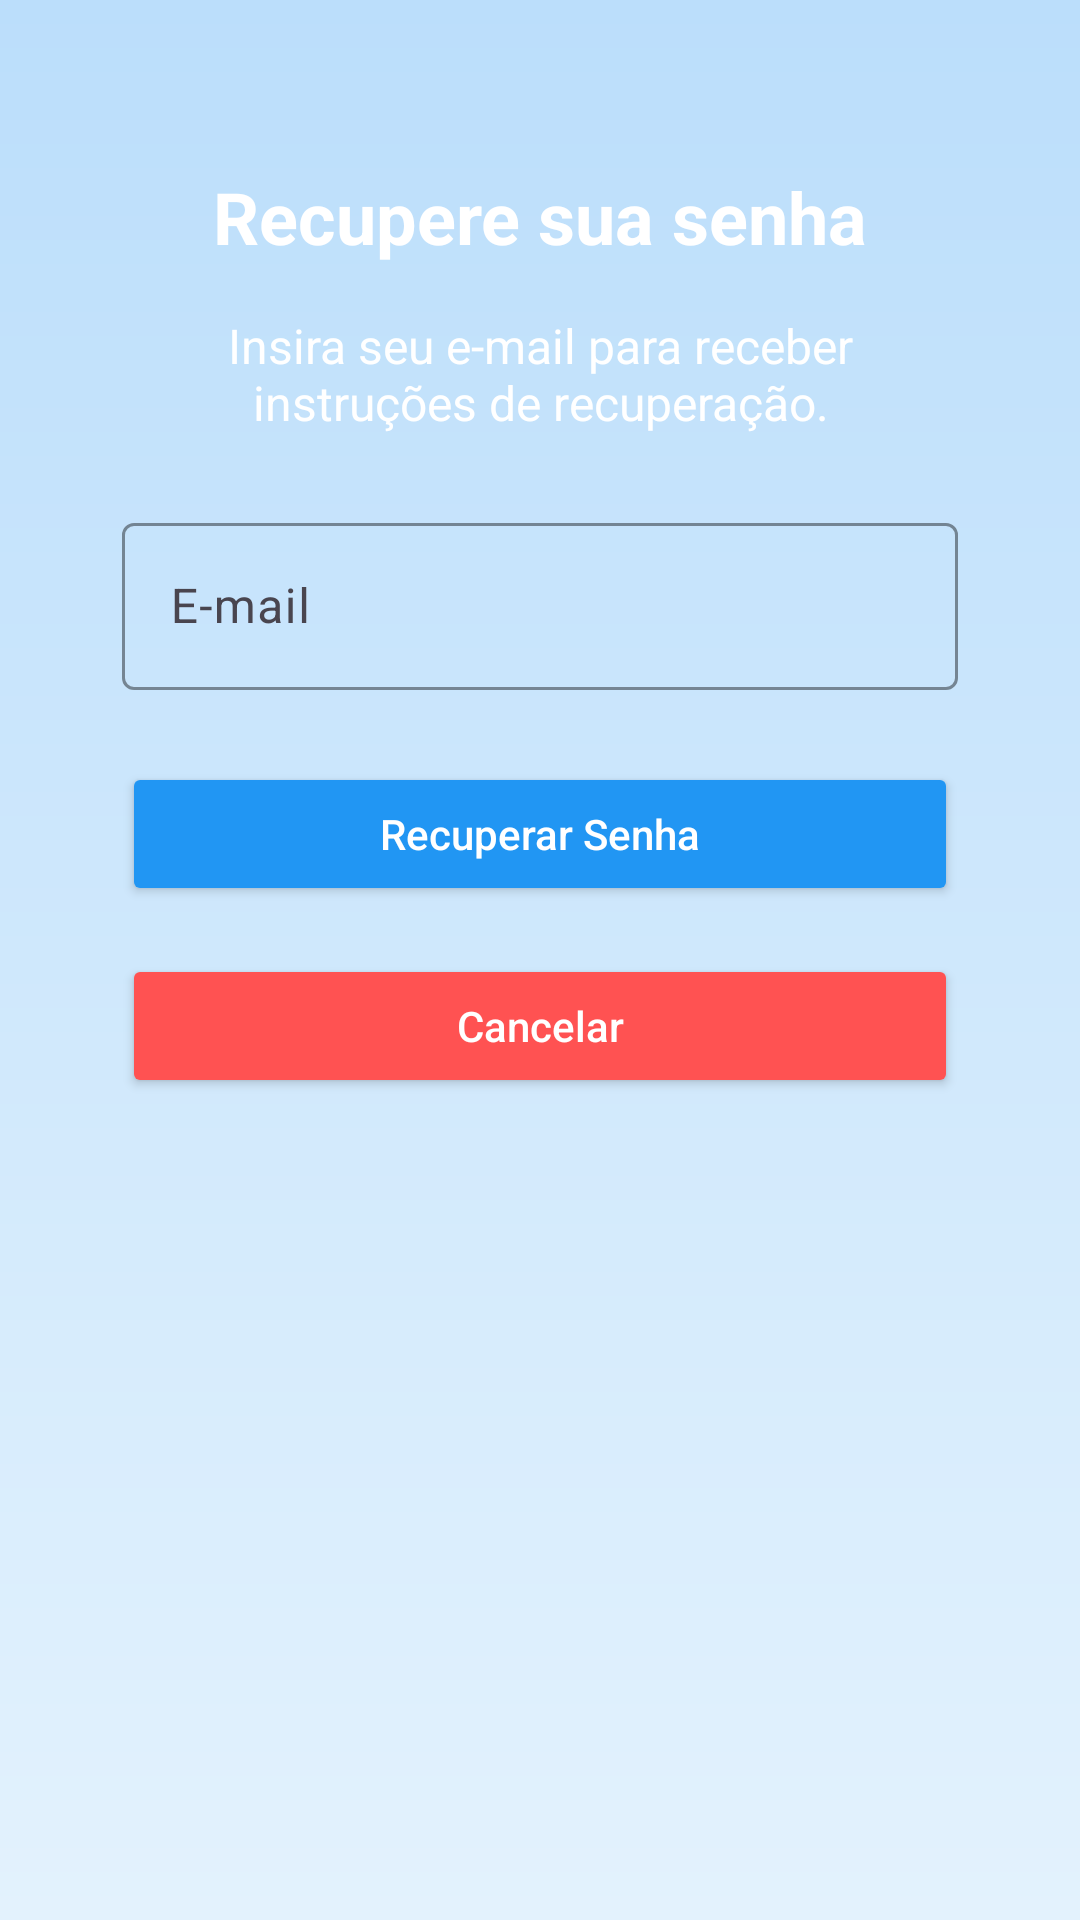

Produce the Android XML layout that renders to this screen, including the resource entries it uses.
<!-- AndroidManifest.xml: application theme Theme.Fideliza -->
<!-- res/layout/fragment_recover_password.xml -->
<?xml version="1.0" encoding="utf-8"?>
<FrameLayout xmlns:android="http://schemas.android.com/apk/res/android"
    xmlns:tools="http://schemas.android.com/tools"
    xmlns:app="http://schemas.android.com/apk/res-auto"
    android:layout_width="match_parent"
    android:layout_height="match_parent"
    android:background="@drawable/background_gradient"
    tools:context=".ui.common.RecoverPassword">

    <androidx.constraintlayout.widget.ConstraintLayout
        android:layout_width="match_parent"
        android:layout_height="match_parent"
        android:padding="16dp">

        
        <TextView
            android:id="@+id/txtRecuperarSenha"
            android:layout_width="wrap_content"
            android:layout_height="wrap_content"
            android:text="Recupere sua senha"
            android:textSize="24sp"
            android:textStyle="bold"
            android:textColor="@android:color/white"
            app:layout_constraintTop_toTopOf="parent"
            app:layout_constraintStart_toStartOf="parent"
            app:layout_constraintEnd_toEndOf="parent"
            android:layout_marginTop="40dp" />

        
        <TextView
            android:id="@+id/txtInstrucao"
            android:layout_width="0dp"
            android:layout_height="wrap_content"
            android:text="Insira seu e-mail para receber instruções de recuperação."
            android:textSize="16sp"
            android:textColor="@android:color/white"
            android:textAlignment="center"
            app:layout_constraintTop_toBottomOf="@id/txtRecuperarSenha"
            app:layout_constraintStart_toStartOf="parent"
            app:layout_constraintEnd_toEndOf="parent"
            android:layout_marginTop="16dp"
            android:layout_marginHorizontal="24dp" />

        
        <com.google.android.material.textfield.TextInputLayout
            android:id="@+id/textInputEmail"
            android:layout_width="0dp"
            android:layout_height="wrap_content"
            android:hint="E-mail"
            app:boxBackgroundMode="outline"
            app:boxStrokeColor="@color/primary_blue"
            app:layout_constraintTop_toBottomOf="@id/txtInstrucao"
            app:layout_constraintStart_toStartOf="parent"
            app:layout_constraintEnd_toEndOf="parent"
            app:layout_constraintWidth_percent="0.85"
            android:layout_marginTop="24dp">

            <com.google.android.material.textfield.TextInputEditText
                android:id="@+id/etEmailCadastrado"
                android:layout_width="match_parent"
                android:layout_height="wrap_content"
                android:inputType="textEmailAddress" />
        </com.google.android.material.textfield.TextInputLayout>

        
        <androidx.appcompat.widget.AppCompatButton
            android:id="@+id/btnRecuperarSenha"
            android:layout_width="0dp"
            android:layout_height="wrap_content"
            android:layout_marginTop="24dp"
            android:text="Recuperar Senha"
            android:textAllCaps="false"
            android:backgroundTint="@color/primary_blue"
            android:textColor="@android:color/white"
            app:layout_constraintTop_toBottomOf="@id/textInputEmail"
            app:layout_constraintStart_toStartOf="parent"
            app:layout_constraintEnd_toEndOf="parent"
            app:layout_constraintWidth_percent="0.85" />

        
        <androidx.appcompat.widget.AppCompatButton
            android:id="@+id/btnCancelar"
            android:layout_width="0dp"
            android:layout_height="wrap_content"
            android:layout_marginTop="16dp"
            android:text="Cancelar"
            android:textAllCaps="false"
            android:backgroundTint="@color/primary_red"
            android:textColor="@android:color/white"
            app:layout_constraintTop_toBottomOf="@id/btnRecuperarSenha"
            app:layout_constraintStart_toStartOf="parent"
            app:layout_constraintEnd_toEndOf="parent"
            app:layout_constraintWidth_percent="0.85" />
    </androidx.constraintlayout.widget.ConstraintLayout>
</FrameLayout>
<!-- resources referenced by this layout -->
<resources>
  <color name="primary_blue">#2196F3</color>
  <color name="primary_red">#FF5252</color>
  <!-- drawable background_gradient (drawable) -->
  <?xml version="1.0" encoding="utf-8"?>
  <layer-list xmlns:android="http://schemas.android.com/apk/res/android">
      <item>
          <shape android:shape="rectangle">
              <gradient
                  android:startColor="#E3F2FD"
                  android:endColor="#BBDEFB"
                  android:angle="90" />
          </shape>
      </item>
  </layer-list>
  <style name="Theme.Fideliza" parent="Base.Theme.Fideliza" />
  <style name="Base.Theme.Fideliza" parent="Theme.Material3.DayNight.NoActionBar">
          
          
      </style>
</resources>
